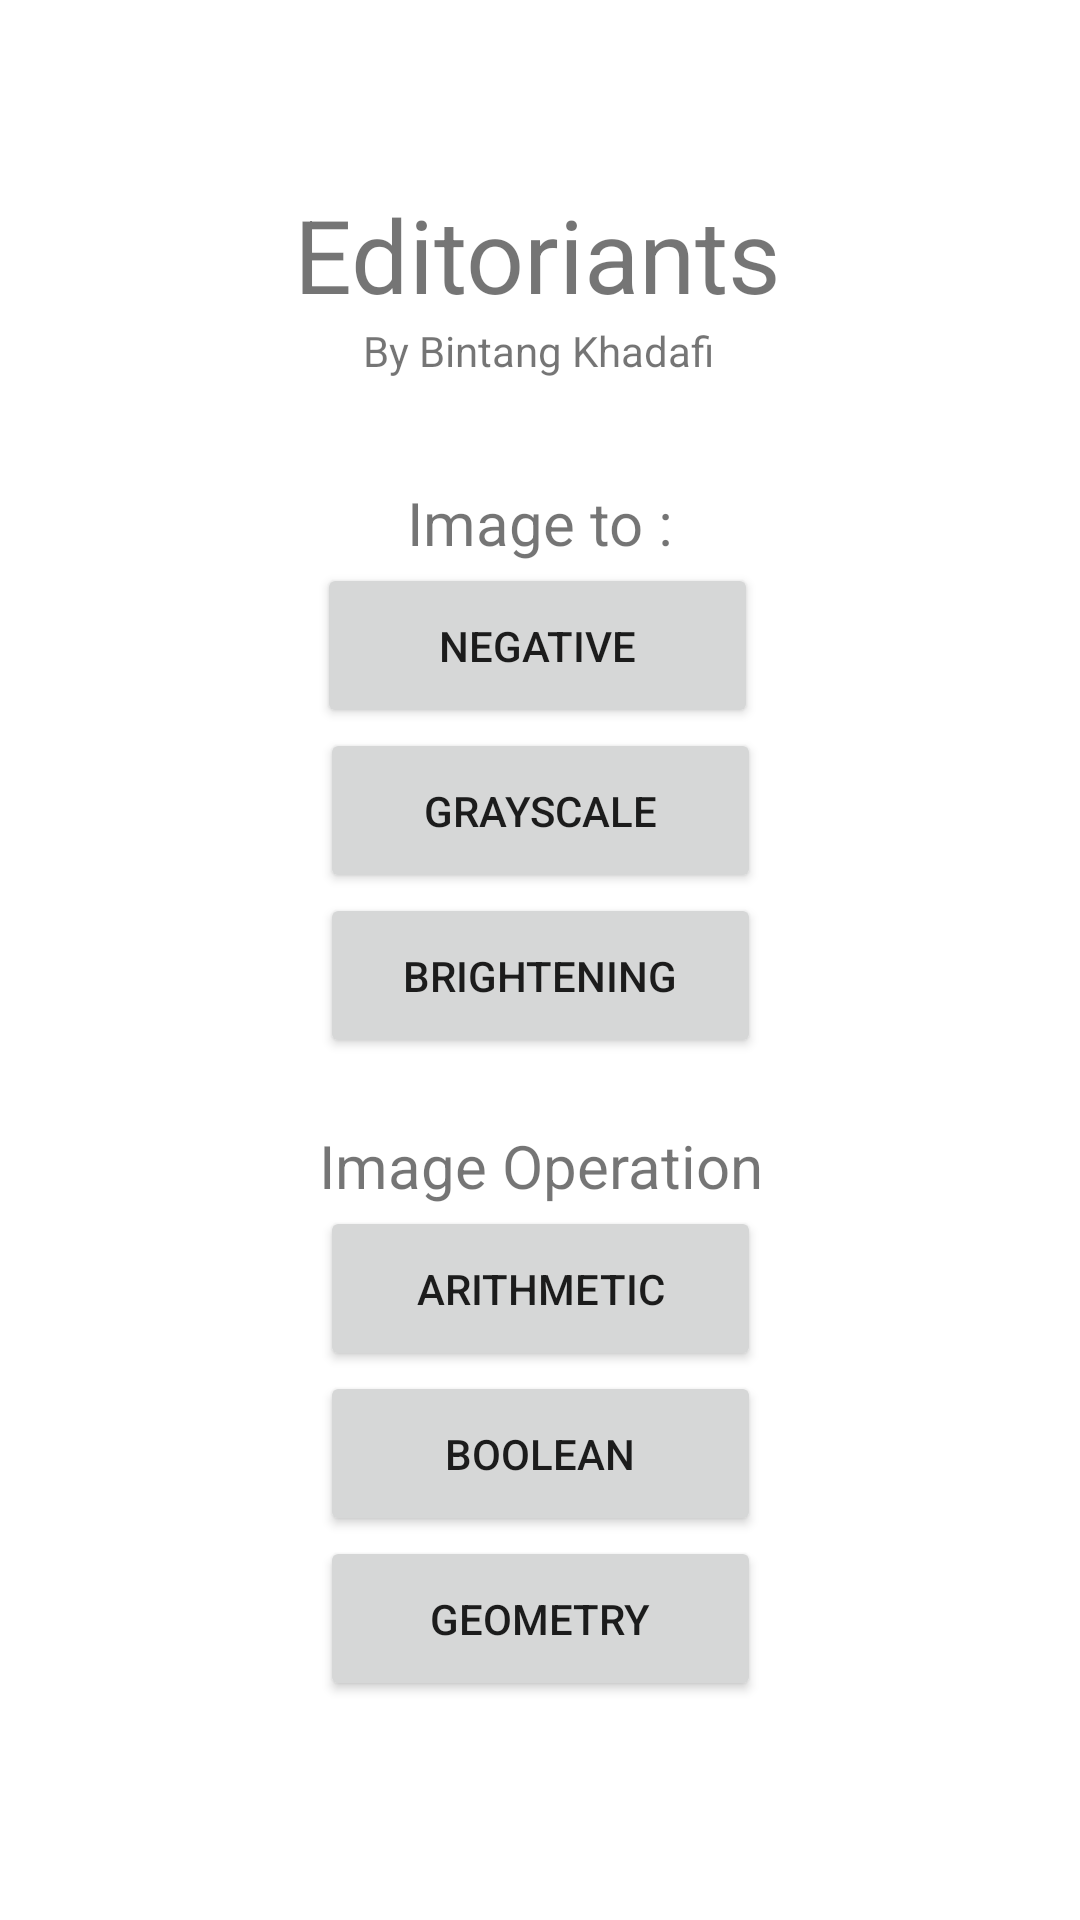

Layout XML and referenced resources for this Android screen:
<!-- AndroidManifest.xml: application theme Theme.Editoriants -->
<!-- res/layout/activity_main.xml -->
<?xml version="1.0" encoding="utf-8"?>
<androidx.constraintlayout.widget.ConstraintLayout xmlns:android="http://schemas.android.com/apk/res/android"
    xmlns:app="http://schemas.android.com/apk/res-auto"
    xmlns:tools="http://schemas.android.com/tools"
    android:layout_width="match_parent"
    android:layout_height="match_parent"
    tools:context=".MainActivity">

    <Button
        android:id="@+id/button_geometry"
        android:layout_width="147dp"
        android:layout_height="55dp"
        android:text="Geometry"
        app:layout_constraintEnd_toEndOf="parent"
        app:layout_constraintStart_toStartOf="parent"
        app:layout_constraintTop_toBottomOf="@+id/button_boolean" />

    <Button
        android:id="@+id/button_boolean"
        android:layout_width="147dp"
        android:layout_height="55dp"
        android:text="Boolean"
        app:layout_constraintEnd_toEndOf="parent"
        app:layout_constraintStart_toStartOf="parent"
        app:layout_constraintTop_toBottomOf="@+id/button_arithmetic" />

    <Button
        android:id="@+id/button_arithmetic"
        android:layout_width="147dp"
        android:layout_height="55dp"
        android:text="Arithmetic"
        app:layout_constraintEnd_toEndOf="parent"
        app:layout_constraintStart_toStartOf="parent"
        app:layout_constraintTop_toBottomOf="@+id/textView4" />

    <TextView
        android:id="@+id/textView4"
        android:layout_width="wrap_content"
        android:layout_height="wrap_content"
        android:text="Image Operation"
        android:textSize="20sp"
        app:layout_constraintBottom_toBottomOf="parent"
        app:layout_constraintEnd_toEndOf="parent"
        app:layout_constraintHorizontal_bias="0.501"
        app:layout_constraintStart_toStartOf="parent"
        app:layout_constraintTop_toTopOf="parent"
        app:layout_constraintVertical_bias="0.612" />

    <TextView
        android:id="@+id/textView2"
        android:layout_width="wrap_content"
        android:layout_height="wrap_content"
        android:text="Editoriants"
        android:textSize="34sp"
        app:layout_constraintBottom_toBottomOf="parent"
        app:layout_constraintEnd_toEndOf="parent"
        app:layout_constraintHorizontal_bias="0.497"
        app:layout_constraintStart_toStartOf="parent"
        app:layout_constraintTop_toTopOf="parent"
        app:layout_constraintVertical_bias="0.104" />

    <TextView
        android:id="@+id/textView"
        android:layout_width="wrap_content"
        android:layout_height="wrap_content"
        android:text="By Bintang Khadafi"
        app:layout_constraintEnd_toEndOf="parent"
        app:layout_constraintHorizontal_bias="0.498"
        app:layout_constraintStart_toStartOf="parent"
        app:layout_constraintTop_toBottomOf="@+id/textView2" />

    <TextView
        android:id="@+id/textView3"
        android:layout_width="wrap_content"
        android:layout_height="wrap_content"
        android:text="Image to :"
        android:textSize="20sp"
        app:layout_constraintBottom_toBottomOf="parent"
        app:layout_constraintEnd_toEndOf="parent"
        app:layout_constraintStart_toStartOf="parent"
        app:layout_constraintTop_toTopOf="parent"
        app:layout_constraintVertical_bias="0.262" />

    <Button
        android:id="@+id/button_negative"
        android:layout_width="147dp"
        android:layout_height="55dp"
        android:text="Negative"
        app:layout_constraintEnd_toEndOf="parent"
        app:layout_constraintHorizontal_bias="0.496"
        app:layout_constraintStart_toStartOf="parent"
        app:layout_constraintTop_toBottomOf="@+id/textView3" />

    <Button
        android:id="@+id/button_grayscale"
        android:layout_width="147dp"
        android:layout_height="55dp"
        android:text="Grayscale"
        app:layout_constraintEnd_toEndOf="parent"
        app:layout_constraintStart_toStartOf="parent"
        app:layout_constraintTop_toBottomOf="@+id/button_negative" />

    <Button
        android:id="@+id/button_brightening"
        android:layout_width="147dp"
        android:layout_height="55dp"
        android:text="brightening"
        app:layout_constraintEnd_toEndOf="parent"
        app:layout_constraintStart_toStartOf="parent"
        app:layout_constraintTop_toBottomOf="@+id/button_grayscale" />

</androidx.constraintlayout.widget.ConstraintLayout>
<!-- resources referenced by this layout -->
<resources>
  <style name="Theme.Editoriants" parent="Theme.MaterialComponents.DayNight.DarkActionBar">
          
          <item name="colorPrimary">@color/purple_500</item>
          <item name="colorPrimaryVariant">@color/purple_700</item>
          <item name="colorOnPrimary">@color/white</item>
          
          <item name="colorSecondary">@color/teal_200</item>
          <item name="colorSecondaryVariant">@color/teal_700</item>
          <item name="colorOnSecondary">@color/black</item>
          
          <item name="android:statusBarColor" tools:targetApi="l">?attr/colorPrimaryVariant</item>
          
      </style>
  <!-- not gathered from this repository: default colours our renderer supplied (Android Studio template values) -->
  <color name="purple_500">#FF6200EE</color>
  <color name="purple_700">#FF3700B3</color>
  <color name="teal_200">#FF03DAC5</color>
  <color name="teal_700">#FF018786</color>
  <color name="black">#FF000000</color>
  <color name="white">#FFFFFFFF</color>
</resources>
